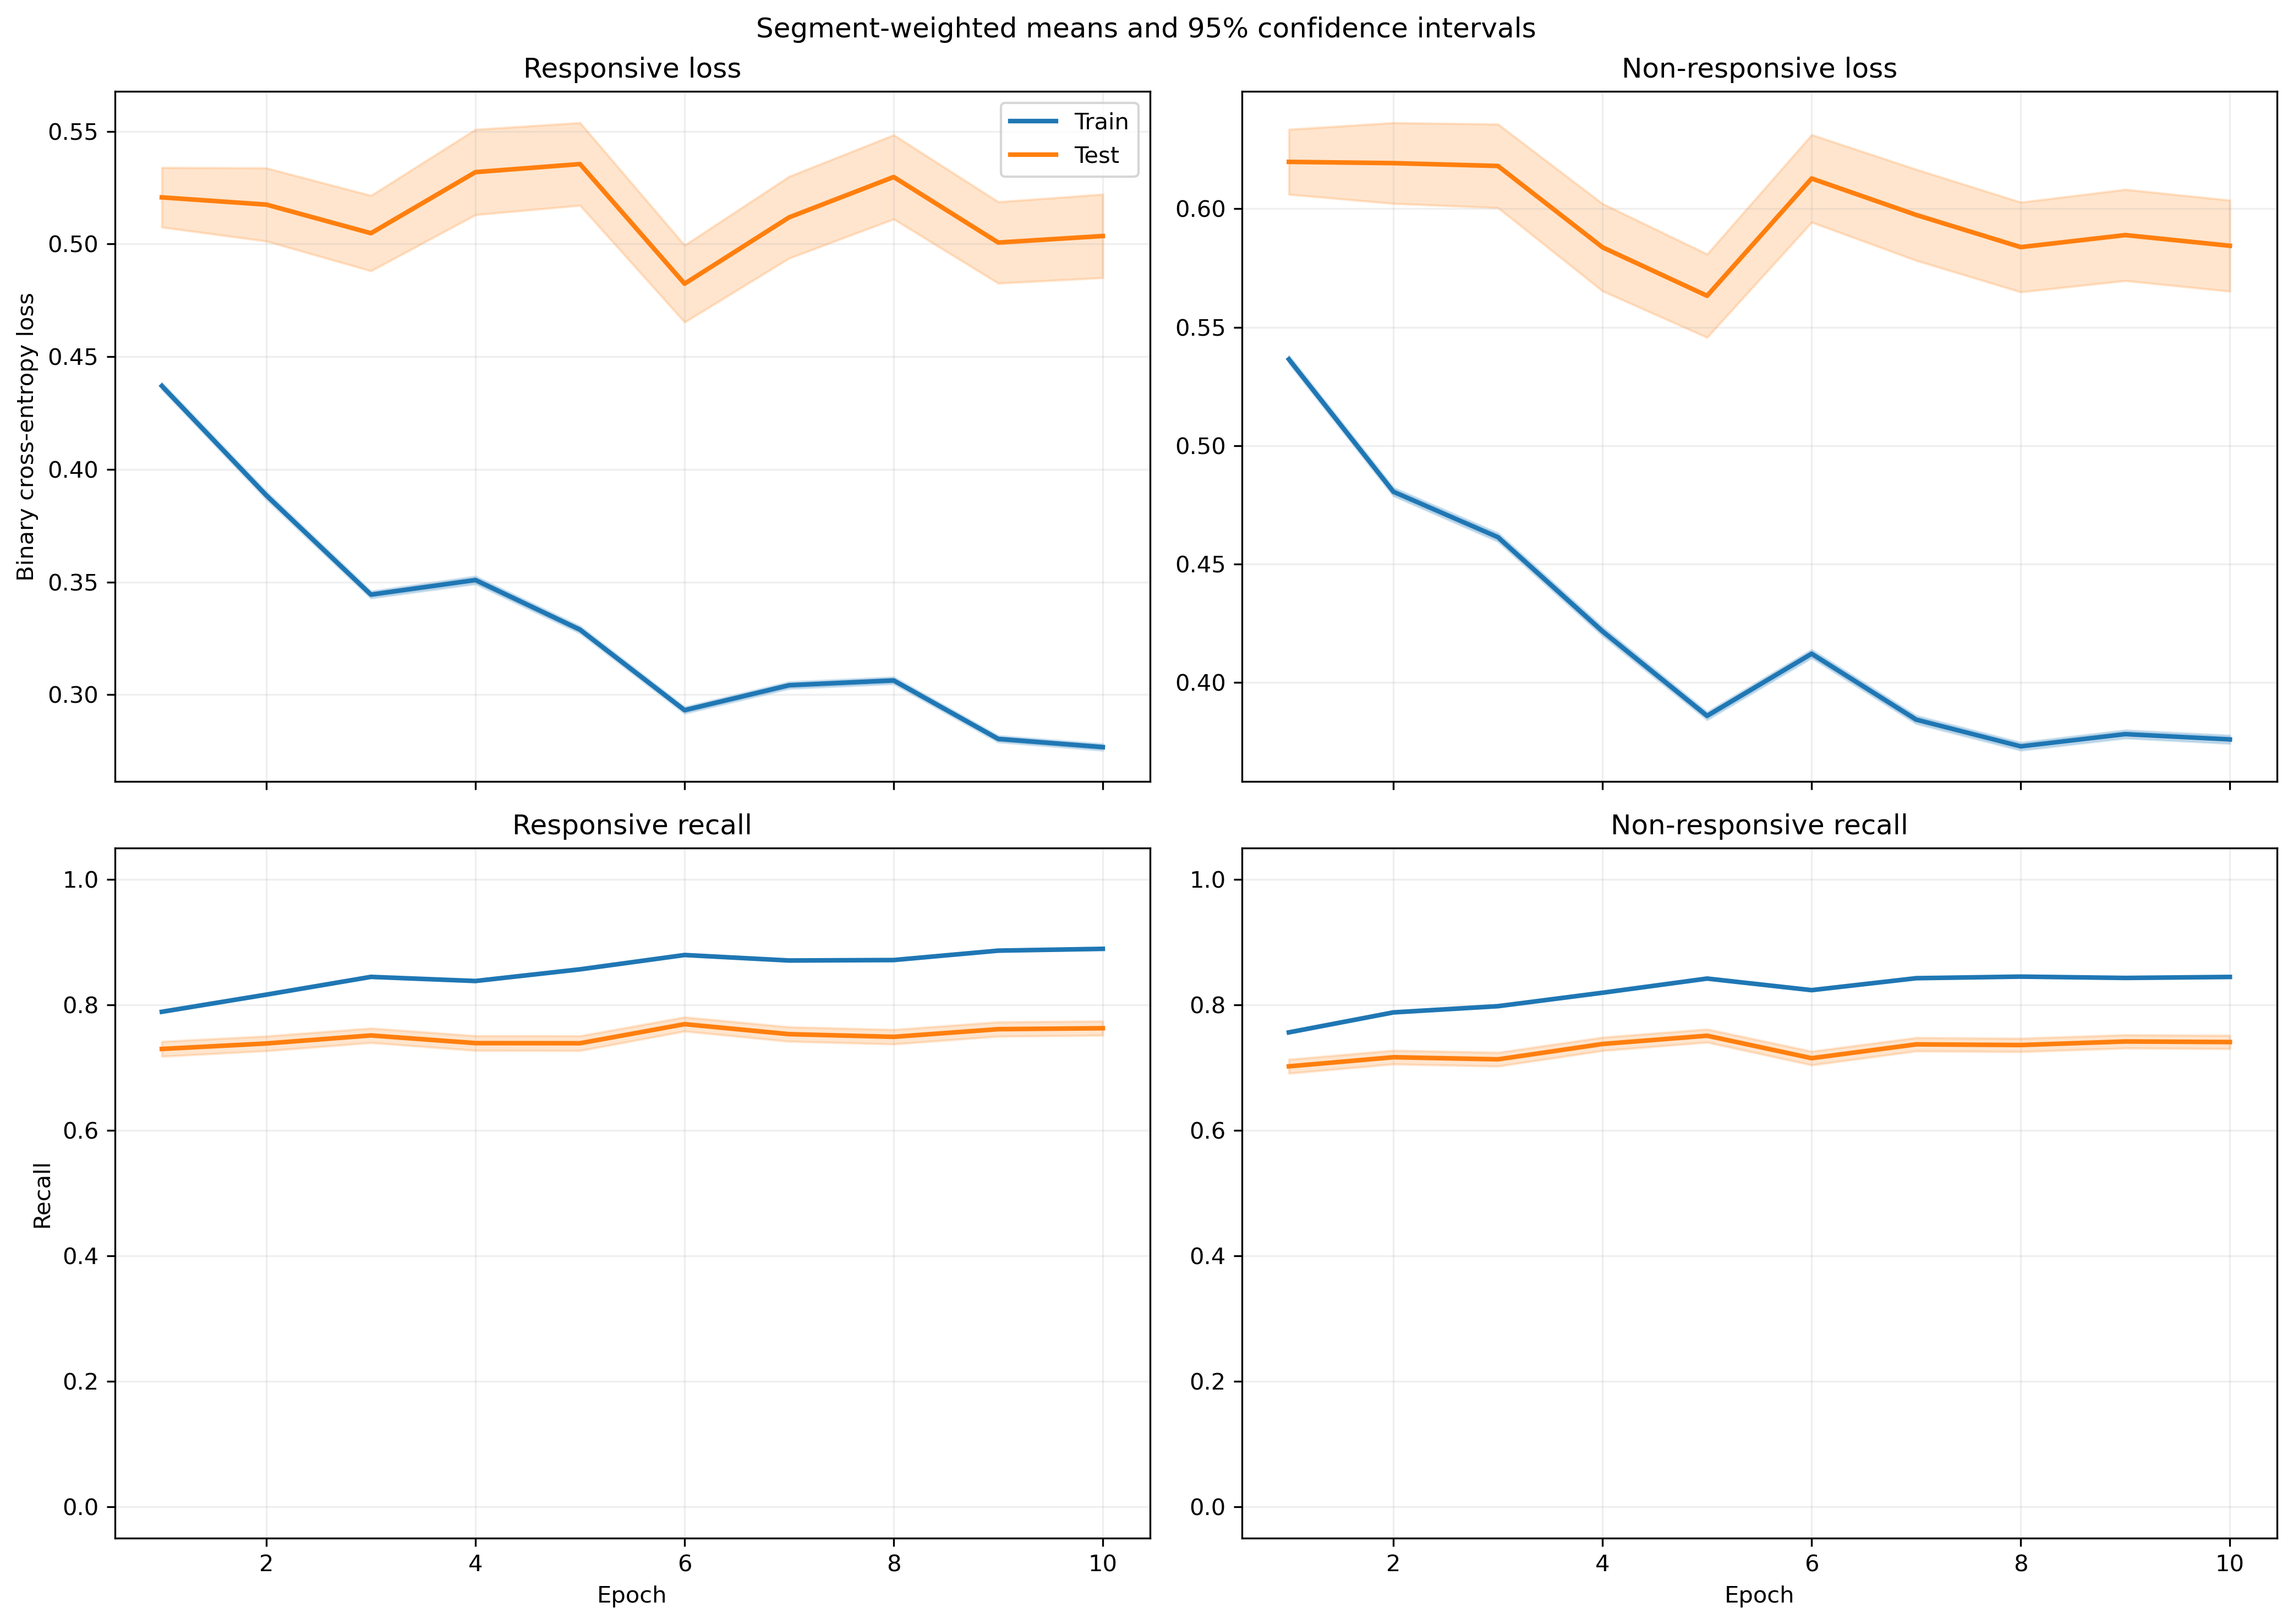

The data file committed next to this chart (first rows):
fold, epoch, split, r_loss, r_loss_count, r_loss_sum, r_loss_sum_sq, r_recall, r_recall_count, r_recall_sum, r_recall_sum_sq, nr_loss, nr_loss_count, nr_loss_sum, nr_loss_sum_sq, nr_recall, nr_recall_count, nr_recall_sum, nr_recall_sum_sq
1, 1, train, 0.4482, 5345, 2396, 2063, 0.7749, 5345, 4142, 4142, 0.5201, 6532, 3397, 3339, 0.7693, 6532, 5025, 5025
1, 1, test, 0.5889, 46, 27.09, 21.47, 0.6739, 46, 31.0, 31.0, 0.3257, 5, 1.628, 0.649, 1.0, 5, 5.0, 5.0
1, 2, train, 0.4158, 5345, 2223, 2117, 0.8, 5345, 4276, 4276, 0.4378, 6532, 2860, 2945, 0.8149, 6532, 5323, 5323
1, 2, test, 0.564, 46, 25.94, 23.11, 0.6739, 46, 31.0, 31.0, 0.4428, 5, 2.214, 1.339, 0.8, 5, 4.0, 4.0
1, 3, train, 0.3849, 5345, 2057, 2008, 0.8245, 5345, 4407, 4407, 0.4159, 6532, 2716, 2964, 0.8261, 6532, 5396, 5396
1, 3, test, 0.6061, 46, 27.88, 27.96, 0.6739, 46, 31.0, 31.0, 0.4107, 5, 2.054, 1.086, 0.8, 5, 4.0, 4.0
1, 4, train, 0.358, 5345, 1913, 1983, 0.8378, 5345, 4478, 4478, 0.388, 6532, 2534, 2894, 0.8386, 6532, 5478, 5478
1, 4, test, 0.5149, 46, 23.68, 23.99, 0.7391, 46, 34.0, 34.0, 0.404, 5, 2.02, 1.201, 0.8, 5, 4.0, 4.0
1, 5, train, 0.3139, 5345, 1678, 1459, 0.8668, 5345, 4633, 4633, 0.408, 6532, 2665, 3066, 0.8227, 6532, 5374, 5374
1, 5, test, 0.4722, 46, 21.72, 19.46, 0.7826, 46, 36.0, 36.0, 0.8134, 5, 4.067, 4.837, 0.4, 5, 2.0, 2.0
1, 6, train, 0.3029, 5345, 1619, 1443, 0.8709, 5345, 4655, 4655, 0.3984, 6532, 2603, 2918, 0.8262, 6532, 5397, 5397
1, 6, test, 0.4461, 46, 20.52, 16.87, 0.7826, 46, 36.0, 36.0, 0.517, 5, 2.585, 1.921, 0.4, 5, 2.0, 2.0
1, 7, train, 0.2808, 5345, 1501, 1230, 0.8846, 5345, 4728, 4728, 0.4151, 6532, 2711, 3101, 0.8232, 6532, 5377, 5377
1, 7, test, 0.4575, 46, 21.05, 20.1, 0.7826, 46, 36.0, 36.0, 0.706, 5, 3.53, 3.711, 0.4, 5, 2.0, 2.0
1, 8, train, 0.3005, 5345, 1606, 1530, 0.8746, 5345, 4675, 4675, 0.3742, 6532, 2444, 2828, 0.8406, 6532, 5491, 5491
1, 8, test, 0.4749, 46, 21.84, 24.47, 0.8043, 46, 37.0, 37.0, 0.5702, 5, 2.851, 2.329, 0.4, 5, 2.0, 2.0
1, 9, train, 0.2744, 5345, 1467, 1262, 0.8848, 5345, 4729, 4729, 0.3933, 6532, 2569, 3054, 0.8285, 6532, 5412, 5412
1, 9, test, 0.4406, 46, 20.27, 21.73, 0.8043, 46, 37.0, 37.0, 0.7641, 5, 3.82, 4.421, 0.4, 5, 2.0, 2.0
1, 10, train, 0.2635, 5345, 1408, 1040, 0.9005, 5345, 4813, 4813, 0.3914, 6532, 2557, 2699, 0.8287, 6532, 5413, 5413
1, 10, test, 0.4032, 46, 18.55, 15.04, 0.7826, 46, 36.0, 36.0, 0.7263, 5, 3.631, 3.898, 0.4, 5, 2.0, 2.0
2, 1, train, 0.4074, 5232, 2132, 1580, 0.8163, 5232, 4271, 4271, 0.5657, 6441, 3643, 3426, 0.7288, 6441, 4694, 4694
2, 1, test, 0.2022, 159, 32.15, 13.23, 0.9686, 159, 154.0, 154.0, 0.768, 96, 73.72, 73.31, 0.5, 96, 48.0, 48.0
2, 2, train, 0.3583, 5232, 1875, 1563, 0.8362, 5232, 4375, 4375, 0.4974, 6441, 3204, 3444, 0.7719, 6441, 4972, 4972
2, 2, test, 0.1525, 159, 24.25, 9.497, 0.9686, 159, 154.0, 154.0, 0.8421, 96, 80.84, 106.4, 0.4792, 96, 46.0, 46.0
2, 3, train, 0.3217, 5232, 1683, 1427, 0.8568, 5232, 4483, 4483, 0.4866, 6441, 3134, 3693, 0.7817, 6441, 5035, 5035
2, 3, test, 0.142, 159, 22.58, 10.61, 0.956, 159, 152.0, 152.0, 1.073, 96, 103, 171.9, 0.375, 96, 36.0, 36.0
2, 4, train, 0.3262, 5232, 1707, 1523, 0.853, 5232, 4463, 4463, 0.4292, 6441, 2764, 3209, 0.8142, 6441, 5244, 5244
2, 4, test, 0.1513, 159, 24.06, 13.55, 0.9371, 159, 149.0, 149.0, 1.04, 96, 99.84, 181.6, 0.4583, 96, 44.0, 44.0
2, 5, train, 0.3395, 5232, 1776, 1735, 0.8465, 5232, 4429, 4429, 0.399, 6441, 2570, 2871, 0.8311, 6441, 5353, 5353
2, 5, test, 0.1704, 159, 27.09, 16.23, 0.9497, 159, 151.0, 151.0, 1.135, 96, 108.9, 206.1, 0.4167, 96, 40.0, 40.0
2, 6, train, 0.2754, 5232, 1441, 1144, 0.8939, 5232, 4677, 4677, 0.4296, 6441, 2767, 3138, 0.814, 6441, 5243, 5243
2, 6, test, 0.1419, 159, 22.56, 13.1, 0.956, 159, 152.0, 152.0, 0.9313, 96, 89.41, 152.2, 0.5312, 96, 51.0, 51.0
2, 7, train, 0.2799, 5232, 1464, 1170, 0.8882, 5232, 4647, 4647, 0.4192, 6441, 2700, 3091, 0.8222, 6441, 5296, 5296
2, 7, test, 0.1509, 159, 24, 13.27, 0.9497, 159, 151.0, 151.0, 0.8484, 96, 81.45, 121.1, 0.4792, 96, 46.0, 46.0
2, 8, train, 0.2928, 5232, 1532, 1465, 0.8802, 5232, 4605, 4605, 0.4119, 6441, 2653, 3275, 0.8236, 6441, 5305, 5305
2, 8, test, 0.1586, 159, 25.22, 17.81, 0.9497, 159, 151.0, 151.0, 0.8393, 96, 80.57, 131.2, 0.5312, 96, 51.0, 51.0
2, 9, train, 0.2668, 5232, 1396, 1268, 0.8976, 5232, 4696, 4696, 0.4126, 6441, 2657, 3321, 0.8256, 6441, 5318, 5318
2, 9, test, 0.1518, 159, 24.13, 15.84, 0.9434, 159, 150.0, 150.0, 0.8594, 96, 82.5, 127.7, 0.5208, 96, 50.0, 50.0
2, 10, train, 0.2577, 5232, 1348, 1051, 0.9065, 5232, 4743, 4743, 0.404, 6441, 2602, 3052, 0.83, 6441, 5346, 5346
2, 10, test, 0.1524, 159, 24.23, 15.74, 0.9434, 159, 150.0, 150.0, 0.8528, 96, 81.87, 132.4, 0.5417, 96, 52.0, 52.0
3, 1, train, 0.4394, 5206, 2287, 1997, 0.7858, 5206, 4091, 4091, 0.5222, 6537, 3414, 3380, 0.7655, 6537, 5004, 5004
3, 1, test, 0.9615, 185, 177.9, 258.6, 0.4054, 185, 75.0, 75.0, , 0, 0.0, 0.0, , 0, 0.0, 0.0
3, 2, train, 0.3731, 5206, 1943, 1845, 0.8252, 5206, 4296, 4296, 0.4788, 6537, 3130, 3504, 0.786, 6537, 5138, 5138
3, 2, test, 1.189, 185, 219.9, 441.3, 0.3568, 185, 66.0, 66.0, , 0, 0.0, 0.0, , 0, 0.0, 0.0
3, 3, train, 0.3364, 5206, 1752, 1579, 0.8465, 5206, 4407, 4407, 0.4567, 6537, 2986, 3407, 0.7982, 6537, 5218, 5218
3, 3, test, 1.13, 185, 209, 436.9, 0.427, 185, 79.0, 79.0, , 0, 0.0, 0.0, , 0, 0.0, 0.0
3, 4, train, 0.3525, 5206, 1835, 2006, 0.8346, 5206, 4345, 4345, 0.4092, 6537, 2675, 3373, 0.8288, 6537, 5418, 5418
3, 4, test, 1.284, 185, 237.5, 551.9, 0.4162, 185, 77.0, 77.0, , 0, 0.0, 0.0, , 0, 0.0, 0.0
3, 5, train, 0.3366, 5206, 1753, 1701, 0.8479, 5206, 4414, 4414, 0.3701, 6537, 2420, 2654, 0.8513, 6537, 5565, 5565
3, 5, test, 1.227, 185, 227, 509, 0.4, 185, 74.0, 74.0, , 0, 0.0, 0.0, , 0, 0.0, 0.0
3, 6, train, 0.2777, 5206, 1446, 1216, 0.8863, 5206, 4614, 4614, 0.4238, 6537, 2770, 3320, 0.8152, 6537, 5329, 5329
3, 6, test, 1.022, 185, 189.1, 405.2, 0.5081, 185, 94.0, 94.0, , 0, 0.0, 0.0, , 0, 0.0, 0.0
3, 7, train, 0.3075, 5206, 1601, 1448, 0.8663, 5206, 4510, 4510, 0.3745, 6537, 2448, 2770, 0.8513, 6537, 5565, 5565
3, 7, test, 1.098, 185, 203.1, 424.9, 0.4649, 185, 86.0, 86.0, , 0, 0.0, 0.0, , 0, 0.0, 0.0
3, 8, train, 0.3088, 5206, 1608, 1438, 0.8696, 5206, 4527, 4527, 0.3628, 6537, 2372, 2548, 0.8482, 6537, 5545, 5545
3, 8, test, 1.158, 185, 214.1, 468.2, 0.4432, 185, 82.0, 82.0, , 0, 0.0, 0.0, , 0, 0.0, 0.0
3, 9, train, 0.2744, 5206, 1429, 1180, 0.8905, 5206, 4636, 4636, 0.3764, 6537, 2461, 2835, 0.843, 6537, 5511, 5511
3, 9, test, 1.052, 185, 194.6, 408.2, 0.4973, 185, 92.0, 92.0, , 0, 0.0, 0.0, , 0, 0.0, 0.0
3, 10, train, 0.2838, 5206, 1477, 1376, 0.8803, 5206, 4583, 4583, 0.3647, 6537, 2384, 2896, 0.8501, 6537, 5557, 5557
3, 10, test, 1.256, 185, 232.4, 573.1, 0.4486, 185, 83.0, 83.0, , 0, 0.0, 0.0, , 0, 0.0, 0.0
... 1,180 more rows
